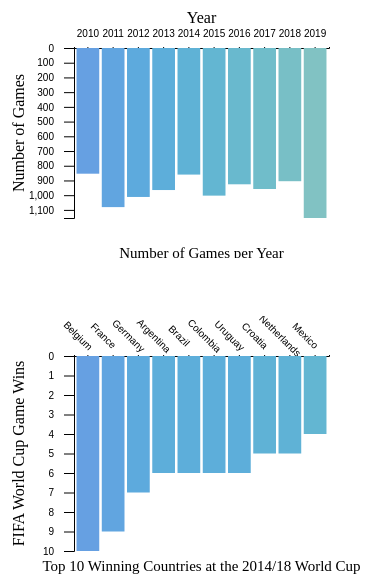
D3 v5 page, settled after 480 driven frames (8 s of simulated time); the page loaded 2 data file(s).


// ── main.js
// Add your JavaScript code here
const MAX_WIDTH = Math.max(1080, window.innerWidth);
const MAX_HEIGHT = 720;
const margin = {top: 40, right: 100, bottom: 40, left: 175};
const NUM_EXAMPLES = 10;

// Assumes the same graph width, height dimensions as the example dashboard. Feel free to change these if you'd like
let graph_1_width = (MAX_WIDTH / 2) - 10, graph_1_height = 250;
let graph_2_width = (MAX_WIDTH / 2) - 10, graph_2_height = 275;
let graph_3_width = MAX_WIDTH / 2, graph_3_height = 575;

// CSV filenames for artist and song data
let filename = "data/num_games_per_year.csv";

// TODO: Set up SVG object with width, height and margin
let svg = d3.select("#graph1")
    .append("svg")
    .attr("width", graph_1_width)     // HINT: width
    .attr("height", graph_1_height)     // HINT: height
    .append("g")
    .attr("transform", `translate(${margin.left}, ${margin.top})`);    // HINT: transform

// TODO: Create a linear scale for the x axis (years)
let x = d3.scaleBand()
    .range([0, graph_1_width - margin.left - margin.right])
    .padding(0.1);

// TODO: Create a scale band for the y axis (number of games)
let y = d3.scaleLinear()
    .range([graph_1_height - margin.top - margin.bottom, 0]);  // Improves readability
/*
    Here we will create global references to the x and y axis with a fixed range.
    We will update the domain of the axis in the setData function based on which data source
    is requested.
 */
// Define color scale
let color = d3.scaleOrdinal()
    .range(d3.quantize(d3.interpolateHcl("#66a0e2", "#81c2c3"), NUM_EXAMPLES));

// Set up reference to count SVG group
let countRef = svg.append("g");
// Set up reference to y axis label to update text in setData
let y_axis_label = svg.append("g");
let x_axis_label = svg.append("g");
// TODO: Add x-axis label
svg.append("text")
    .attr("transform", `translate(${(graph_1_width - margin.left - margin.right) / 2},
    ${ - 25})`)       // HINT: Place this at the bottom middle edge of the graph
    .style("text-anchor", "middle")
    .text("Year");
// Since this text will not update, we can declare it outside of the setData function


// TODO: Add y-axis label
let y_axis_text = svg.append("text")
    .attr("transform", `translate(-50, ${(graph_1_height - margin.top - margin.bottom) / 2}) rotate(270)`)       // HINT: Place this at the center left edge of the graph
    .style("text-anchor", "middle");

// TODO: Add chart title
let title = svg.append("text")
    .attr("transform", `translate(${(graph_1_width - margin.left - margin.right) / 2}, ${graph_1_height - margin.top})`)       // HINT: Place this at the top middle edge of the graph
    .style("text-anchor", "middle")
    .style("font-size", 15);
/*
    We declare global references to the y-axis label and the chart title to update the text when
    the data source is changed.
 */

/**
 * Checks if a date falls within a provided year range
 */
 function validYear(start, end, cur) {
    return (Date.parse(start) < Date.parse(cur)) &&
        (Date.parse(cur) < Date.parse(end));
}

/**
 * Cleans the provided data using the given comparator then strips to first numExamples
 * instances
 */
 function cleanData(data, comparator, numExamples) {
    return data.sort(comparator).slice(0, numExamples);
}

/**
 * Sets the data on the barplot using the provided index of valid data sources and an attribute
 * to use for comparison
 */
function setDataGraph1(startYear, endYear, attr) {
    // TODO: Load the artists CSV file into D3 by using the d3.csv() method. Index into the filenames array
    d3.csv(filename).then(function(data) {
        // TODO: Clean and strip desired amount of data for barplot
        data = data.filter(function(a) {
            return validYear(startYear, endYear, a.date);
        });

        // let hash = {};
        // data.forEach(function(a) {
        //     hash[a["date"]] =  parseInt(a[attr])
        // });

        cleanedData = cleanData(data, function(a, b) { return parseInt(a["date"]) - parseInt(b["date"]); }, NUM_EXAMPLES)
        console.log(cleanedData)
        // TODO: Update the x axis domain with the max count of the provided data
        // y.domain([d3.min(cleanedData, function(d) { return parseInt(d["date"]); }), d3.max(cleanedData, function(d) { return parseInt(d["date"]); })]);
        x.domain(cleanedData.map(function(d) { return parseInt(d["date"]); }))
        // TODO: Update the y axis domains with the desired attribute
        // y.domain([0, d3.max(cleanedData, function(d) { return parseInt(d[attr]); })])
        y.domain([d3.max(cleanedData, function(d) { return parseInt(d[attr]); }), 0])
        // y.domain(cleanedData.map(function(d) { return parseInt(d[attr]); }));
        color.domain(cleanedData.map(function(d) { return parseInt(d[attr]); }));
        // HINT: Use the attr parameter to get the desired attribute for each data point
        // TODO: Render y-axis label


        /*
            This next line does the following:
                1. Select all desired elements in the DOM
                2. Count and parse the data values
                3. Create new, data-bound elements for each data value
         */
        let bars = svg.selectAll("rect").data(cleanedData);

        // TODO: Render the bar elements on the DOM
        /*
            This next section of code does the following:
                1. Take each selection and append a desired element in the DOM
                2. Merge bars with previously rendered elements
                3. For each data point, apply styling attributes to each element

            Remember to use the attr parameter to get the desired attribute for each data point
            when rendering.
         */
        bars.enter()
            .append("rect")
            .merge(bars)
            .transition()
            .duration(1000)
            .attr("transform", `translate(0, 0) scale(1,1)` )
            .attr("fill", function(d) { return color(parseInt(d[attr])) })
            // .attr("x", function(d) { return x(parseInt(d["date"]))})
            .attr("y", 0)
            .attr("x", function(d) { return x(parseInt(d["date"]))})  
            // .attr("height", function(d) { return y(parseInt(d[attr]))})
            // .attr("width", x.bandwidth())             // HINT: Use function(d) { return ...; } to apply styles based on the data point
            .attr("height", function(d) { return y(parseInt(d[attr]))})
            .attr("width",  x.bandwidth());        // HINT: y.bandwidth() makes a reasonable display height

        /*
            In lieu of x-axis labels, we are going to display the count of the artist next to its bar on the
            bar plot. We will be creating these in the same manner as the bars.
         */
        // let counts = countRef.selectAll("text").data(data);

        // // TODO: Render the text elements on the DOM
        // counts.enter()
        //     .append("text")
        //     .merge(counts)
        //     .transition()
        //     .duration(1000)
        //     .attr("x", ?)       // HINT: Add a small offset to the right edge of the bar, found by x(d.count)
        //     .attr("y", ?)       // HINT: Add a small offset to the top edge of the bar, found by y(d.artist)
        //     .style("text-anchor", "start")
        //     .text(?);           // HINT: Get the count of the artist
        y_axis_label.call(d3.axisLeft(y).tickSize(10).tickPadding(10));
        x_axis_label.call(d3.axisTop(x).tickSize(1).tickPadding(10));
        y_axis_text.text("Number of Games");
        title.text("Number of Games per Year");

        // Remove elements not in use if fewer groups in new dataset
        bars.exit().remove();
        // counts.exit().remove();
    });
}


// On page load, render the barplot with the artist data
setDataGraph1(2009, 2020, "num_games");
let svg2 = d3.select("#graph2")
    .append("svg")
    .attr("width", graph_2_width)     // HINT: width
    .attr("height", graph_2_height)     // HINT: height
    .append("g")
    .attr("transform", `translate(${margin.left}, ${margin.top})`);  


// TODO: Create a linear scale for the x2 axis (years)
let x2 = d3.scaleBand()
.range([0, graph_2_width - margin.left - margin.right])
.padding(0.1);

// TODO: Create a scale band for the y2 axis (number of games)
let y2 = d3.scaleLinear()
.range([graph_2_height - margin.top - margin.bottom, 0]);  // Improves readability
/*
Here we will create global references to the x2 and y2 axis with a fixed range.
We will update the domain of the axis in the setData function based on which data source
is requested.
*/
// Define color scale
let color2 = d3.scaleOrdinal()
.range(d3.quantize(d3.interpolateHcl("#66a0e2", "#81c2c3"), NUM_EXAMPLES));

// Set up reference to y2 axis label to update text in setData
let y_axis_label2 = svg2.append("g");
let x_axis_label2 = svg2.append("g");
// TODO: Add x-axis label
// svg2.append("text")
// .attr("transform", `translate(${(graph_2_width - margin.left - margin.right) / 2},
// ${ - 25})`)       // HINT: Place this at the bottom middle edge of the graph
// .style("text-anchor", "middle")
// .text("Year");
// Since this text will not update, we can declare it outside of the setData function


// TODO: Add y-axis label
let y_axis_text2 = svg2.append("text")
.attr("transform", `translate(-50, ${(graph_2_height - margin.top - margin.bottom) / 2}) rotate(270)`)       // HINT: Place this at the center left edge of the graph
.style("text-anchor", "middle");

// TODO: Add chart title
let title2 = svg2.append("text")
.attr("transform", `translate(${(graph_2_width - margin.left - margin.right) / 2}, ${graph_2_height - margin.top - margin.bottom / 2})`)       // HINT: Place this at the top middle edge of the graph
.style("text-anchor", "middle")
.style("font-size", 15);
function setDataGraph2() {
    // TODO: Load the artists CSV file into D3 by using the d3.csv() method. Index into the filenames array
    d3.csv("data/world_cup.csv").then(function(data) {

        cleanedData = cleanData(data, function(a, b) { return parseInt(b["num_games"]) - parseInt(a["num_games"]); }, NUM_EXAMPLES)
        console.log(cleanedData)
        // TODO: Update the x axis domain with the max count of the provided data
        // y.domain([d3.min(cleanedData, function(d) { return parseInt(d["date"]); }), d3.max(cleanedData, function(d) { return parseInt(d["date"]); })]);
        x2.domain(cleanedData.map(function(d) { return (d["winner"]); }))
        // TODO: Update the y axis domains with the desired attribute
        // y.domain([0, d3.max(cleanedData, function(d) { return parseInt(d[attr]); })])
        y2.domain([d3.max(cleanedData, function(d) { return parseInt(d["num_games"]); }), 0])
        // y.domain(cleanedData.map(function(d) { return parseInt(d[attr]); }));
        color2.domain(cleanedData.map(function(d) { return parseInt(d["num_games"]); }));
        // HINT: Use the attr parameter to get the desired attribute for each data point
        // TODO: Render y-axis label


        /*
            This next line does the following:
                1. Select all desired elements in the DOM
                2. Count and parse the data values
                3. Create new, data-bound elements for each data value
         */
        let bars = svg2.selectAll("rect").data(cleanedData);

        // TODO: Render the bar elements on the DOM
        /*
            This next section of code does the following:
                1. Take each selection and append a desired element in the DOM
                2. Merge bars with previously rendered elements
                3. For each data point, apply styling attributes to each element

            Remember to use the attr parameter to get the desired attribute for each data point
            when rendering.
         */
        bars.enter()
            .append("rect")
            .merge(bars)
            .transition()
            .duration(1000)
            .attr("transform", `translate(0, 0) scale(1,1)` )
            .attr("fill", function(d) { return color2(parseInt(d["num_games"])) })
            // .attr("x", function(d) { return x(parseInt(d["date"]))})
            .attr("y", 0)
            .attr("x", function(d) { return x2(d["winner"])})  
            // .attr("height", function(d) { return y(parseInt(d[attr]))})
            // .attr("width", x.bandwidth())             // HINT: Use function(d) { return ...; } to apply styles based on the data point
            .attr("height", function(d) { return y2(parseInt(d["num_games"]))})
            .attr("width",  x2.bandwidth());        // HINT: y.bandwidth() makes a reasonable display height

        /*
            In lieu of x-axis labels, we are going to display the count of the artist next to its bar on the
            bar plot. We will be creating these in the same manner as the bars.
         */
        y_axis_label2.call(d3.axisLeft(y2).tickSize(10).tickPadding(10));
        x_axis_label2.call(d3.axisTop(x2).tickSize(1).tickPadding(10)).selectAll("text").attr("transform", "translate(-20, -10)rotate(45)");
        y_axis_text2.text("FIFA World Cup Game Wins");
        title2.text("Top 10 Winning Countries at the 2014/18 World Cup");

        // Remove elements not in use if fewer groups in new dataset
        bars.exit().remove();
        // counts.exit().remove();
    });
}

setDataGraph2();
//////////////////////////////////////////////////////////////////////////
// let graph_1_width = (MAX_WIDTH / 2) - 10, graph_1_height = 250;

// // Set up SVG object with width, height and margin
// let svg_barplot = d3.select("#barplot")
//     .append("svg")
//     .attr("width", graph_1_width)
//     .attr("height", graph_1_height)
//     .append("g")
//     .attr("transform", `translate(${margin.left}, ${margin.top})`);

// // Create a linear scale for the x axis (number of occurrences)
// let x_bar = d3.scaleLinear()
//     .range([0, graph_1_width - margin.left - margin.right]);

// // Create a scale band for the y axis (artist / song)
// let y_bar = d3.scaleBand()
//     .range([0, graph_1_height - margin.top - margin.bottom])
//     .padding(0.1);  // Improves readability

// // Set up reference to count SVG group
// let countRef = svg_barplot.append("g");
// // Set up reference to y axis label to update text in setData
// let y_axis_label = svg_barplot.append("g").attr("id", "y_bar_label");

// // Add x-axis label
// svg_barplot.append("text")
//     .attr("transform",
//         `translate(${(graph_1_width - margin.left - margin.right) / 2},
//         ${(graph_1_height - margin.top - margin.bottom) + 15})`)
//     .style("text-anchor", "middle")
//     .text("Count");

// // Add y-axis label
// let y_axis_text = svg_barplot.append("text")
//     .attr("transform", `translate(-120, ${(graph_1_height - margin.top - margin.bottom) / 2})`)
//     .style("text-anchor", "middle");

// // Add chart title
// let title = svg_barplot.append("text")
//     .attr("transform", `translate(${(graph_1_width - margin.left - margin.right) / 2}, ${-20})`)
//     .style("text-anchor", "middle")
//     .style("font-size", 15);

// // Define color scale
// let color = d3.scaleOrdinal()
//     .range(d3.quantize(d3.interpolateHcl("#66a0e2", "#81c2c3"), NUM_EXAMPLES));

// /**
//  * Sets the data on the barplot using the provided index of valid data sources and an attribute
//  * to use for comparison
//  */
// function updateData(startYear, endYear, attr) {
//     // Filter data by year
//     let filteredData = data.filter(function(a) {
//         return validYear(startYear, endYear, a.date);
//     });
//     // Store counts for each attr in hash
//     let hash = {};
//     filteredData.forEach(function(a) {
//         let cleaned = trimText(a[attr]);
//         if (hash[cleaned]) {
//             hash[cleaned] += 1;
//         }  else {
//             hash[cleaned] = 1;
//         }
//     });

//     // Post-process data before sorting and splicing
//     let attr_data = [];
//     for (let i=0; i < Object.keys(hash).length; i++) {
//         let k = Object.keys(hash)[i];
//         // Store each entry as hash of attr, count, and id
//         attr_data.push({attr: k, count: hash[k], id: i});
//     }
//     attr_data = cleanData(attr_data, function(a, b) {
//         return parseInt(b.count) - parseInt(a.count)
//     }, NUM_EXAMPLES);

//     // Update the x axis domain with the max count of the provided data
//     x_bar.domain([0, d3.max(attr_data, function(d) { return parseInt(d.count); })]);
//     // Update the y axis domains with the desired attribute
//     y_bar.domain(attr_data.map(function(d) { return d.attr }));
//     color.domain(attr_data.map(function(d) { return d.attr }));

//     // Render y-axis label
//     y_axis_label.call(d3.axisLeft(y_bar).tickSize(0).tickPadding(10));
//     let bars = svg_barplot.selectAll("rect").data(attr_data);

//     // Render the bar elements on the DOM
//     bars.enter()
//         .append("rect")
//         // Set up mouse interactivity functions
//         .on("mouseover", mouseover_barplot)
//         .on("mouseout", mouseout_barplot)
//         .on("click", click_barplot)
//         .merge(bars)
//         .transition()
//         .duration(1000)
//         .attr("fill", function(d) { return color(d.attr) })
//         .attr("x", x_bar(0))
//         .attr("y", function(d) { return y_bar(d.attr); })
//         .attr("width", function(d) { return x_bar(parseInt(d.count)); })
//         .attr("height",  y_bar.bandwidth())
//         .attr("id", function(d) { return `rect-${d.id}` });
//     /*
//         In lieu of x-axis labels, display the count of the artist next to its bar on the
//         bar plot.
//      */
//     let counts = countRef.selectAll("text").data(attr_data);
//     // Render the text elements on the DOM
//     counts.enter()
//         .append("text")
//         .merge(counts)
//         .transition()
//         .duration(1000)
//         .attr("x", function(d) { return x_bar(parseInt(d.count)) + 10; })
//         .attr("y", function(d) { return y_bar(d.attr) + 10; })
//         .style("text-anchor", "start")
//         .text(function(d) {return parseInt(d.count);});
//     // Add y-axis text and chart title
//     y_axis_text.text(sentenceCase(attr));
//     title.text(`Top ${sentenceCase(attr)}s in Billboard 100 Charts (${startYear} - ${endYear})`);
//     // Remove elements not in use if fewer groups in new dataset
//     bars.exit().remove();
//     counts.exit().remove();
// }

// /**
//  * Cleans the provided data using the given comparator then strips to first numExamples
//  * instances
//  */
// function cleanData(data, comparator, numExamples) {
//     return data.sort(comparator).slice(0, numExamples);
// }

// // Darken bar fill in barplot on mouseover
// let mouseover_barplot = function(d) {
//     svg_barplot.select(`#rect-${d.id}`).attr("fill", function(d) {
//         return darkenColor(color(d.attr), 0.5);
//     });
// };

// // Set scatterplot to song or artist based on cur_attr
// let click_barplot = function(d) {
//     if (cur_attr === 'artist') {
//         cur_artist = d.attr;
//         setScatter(cur_start_year, cur_end_year, cur_artist);
//     } else {
//         cur_song = d.attr;
//         setScatterSong(cur_start_year, cur_end_year, cur_song);
//     }
// };

// // Restore bar fill to original color on mouseout
// let mouseout_barplot = function(d) {
//     svg_barplot.select(`#rect-${d.id}`).attr("fill", function(d) {
//         return color(d.attr)
//     });
// };

// let data;

// let slider = new Slider('#year', {});
// let attr_input = document.getElementById("attrInput");

// const graph_1_csv = "../data/num_games_per_year.csv"
// // Load data from billboard.csv file
// d3.csv("./data/billboard.csv").then(function(d) {
//     data = d;
//     updateDashboard();
//     createGraph(2019);
// });

// // Update cur_start_year and cur_end_year on slideStop of range slider
// slider.on("slideStop", function(range) {
//     cur_start_year = range[0];
//     cur_end_year = range[1];
//     updateDashboard();
// });

// /**
//  * Set the data source for bar and scatter plots between artist and song
//  */
// function setData(attr) {
//     cur_attr = attr;
//     attr_input.placeholder = sentenceCase(attr);
//     updateDashboard();
// }

// /**
//  * Updates cur attribute with new artist or song from user input
//  */
// function setAttr() {
//     if (cur_attr === "artist") {
//         cur_artist = attr_input.value;
//     } else {
//         cur_song = attr_input.value;
//     }
//     updateDashboard();
// }

// /**
//  * Updates dashboard scatterplot and barplot after change in date or cur_attr
//  */
// function updateDashboard() {
//     updateData(cur_start_year, cur_end_year, cur_attr);
//     if (cur_attr === "artist") {
//         setScatter(cur_start_year, cur_end_year, cur_artist);
//     } else {
//         setScatterSong(cur_start_year, cur_end_year, cur_song);
//     }
// }

// /**
//  * Checks if a date falls within a provided year range
//  */
// function validYear(start, end, cur) {
//     return (Date.parse(start) < Date.parse(cur)) &&
//         (Date.parse(cur) < Date.parse(end));
// }

// /**
//  * Converts a text to sentence case
//  */
// function sentenceCase(word) {
//     return `${word[0].toUpperCase()}${word.substring(1)}`;
// }

// /**
//  * Abbreviates and shortens a given label by adding ellipses
//  */
// function trimText(label) {
//     if (label.length > 20) {
//         return label.substring(0, 20) + "..."
//     }
//     return label;
// }

// /**
//  * Finds all artists collaborating on a song by splitting on predefined text
//  * and returns a list of all artists
//  */
// function splitArtist(artist) {
//     let song_artists = artist.split(/(?:Featuring|&|,)/);
//     return song_artists.map(s => trimText(s.trim()));
// }

// /**
//  * Returns a darker shade of a given color
//  */
// function darkenColor(color, percentage) {
//     return d3.hsl(color).darker(percentage);
// }
// // let svg = d3.select("#graph1")
// //     .append("svg")
// //     .attr("width", 20)     // HINT: width
// //     .attr("height", 20)     // HINT: height
// //     .append("g")
// //     .attr("transform", `translate(${margin.left}, ${margin.top})`);  

// // let countRef = svg.append("g");

// // d3.csv(graph_1_csv).then(function(data) {
// //     console.log(data)
// //     data = data.map(function(x) { return parseInt(x) })
// //     // svg.selectAll("rect")
// //     // .data(data)
// //     // .enter()
// //     // .append("rect")
// //     // .attr("x", 0)
// //     // .attr("y", 0)
// //     // .attr("width", 20);
// //     let x = d3.scaleLinear()
// //         .domain([1800, 2020])
// //         .range([700, 1000]);
// //     let y = d3.scaleBand()
// //         .domain([1800, 2020])
// //         .range([700, 1000]);
// //     let bars = svg.selectAll("rect").data(data);
// //         // OPTIONAL: Define color scale
// //     let color = d3.scaleOrdinal()
// //         .domain(data.map(function(d) { return d["num_games"] }))
// //         .range(d3.quantize(d3.interpolateHcl("#66a0e2", "#81c2c3"), 5));

// //     bars.enter()
// //         .append("rect")
// //         .merge(bars)
// //         .attr("fill", function(d) { return color(d['num_games']) }) // Here, we are using functin(d) { ... } to return fill colors based on the data point d
// //         .attr("x", x(0))
// //         .attr("y", function(d) { return color(d["num_games"])})               // HINT: Use function(d) { return ...; } to apply styles based on the data point (d)
// //         .attr("width", MAX_WIDTH)
// //         .attr("height", y.bandwidth()); 

// //     d3.select("#graph1")
// //         .data(data)
// //         .enter()
// //         .append("div")
// //         .attr("class", "bar")
// // });

// // // .name for class, #name for id


### data: data/world_cup.csv
winner, num_games
Algeria, 1
Argentina, 6
Belgium, 10
Bosnia and Herzegovina, 1
Brazil, 6
Chile, 2
Colombia, 6
Costa Rica, 2
Croatia, 5
Denmark, 1
Ecuador, 1
England, 3
France, 9
Germany, 7
Greece, 1
Iran, 1
Italy, 1
Ivory Coast, 1
Japan, 1
Mexico, 4
Netherlands, 5
Nigeria, 2
Peru, 1
Poland, 1
Portugal, 2
Russia, 2
Saudi Arabia, 1
Senegal, 1
Serbia, 1
South Korea, 1
Spain, 2
Sweden, 3
Switzerland, 3
Tunisia, 1
United States, 1
Uruguay, 6